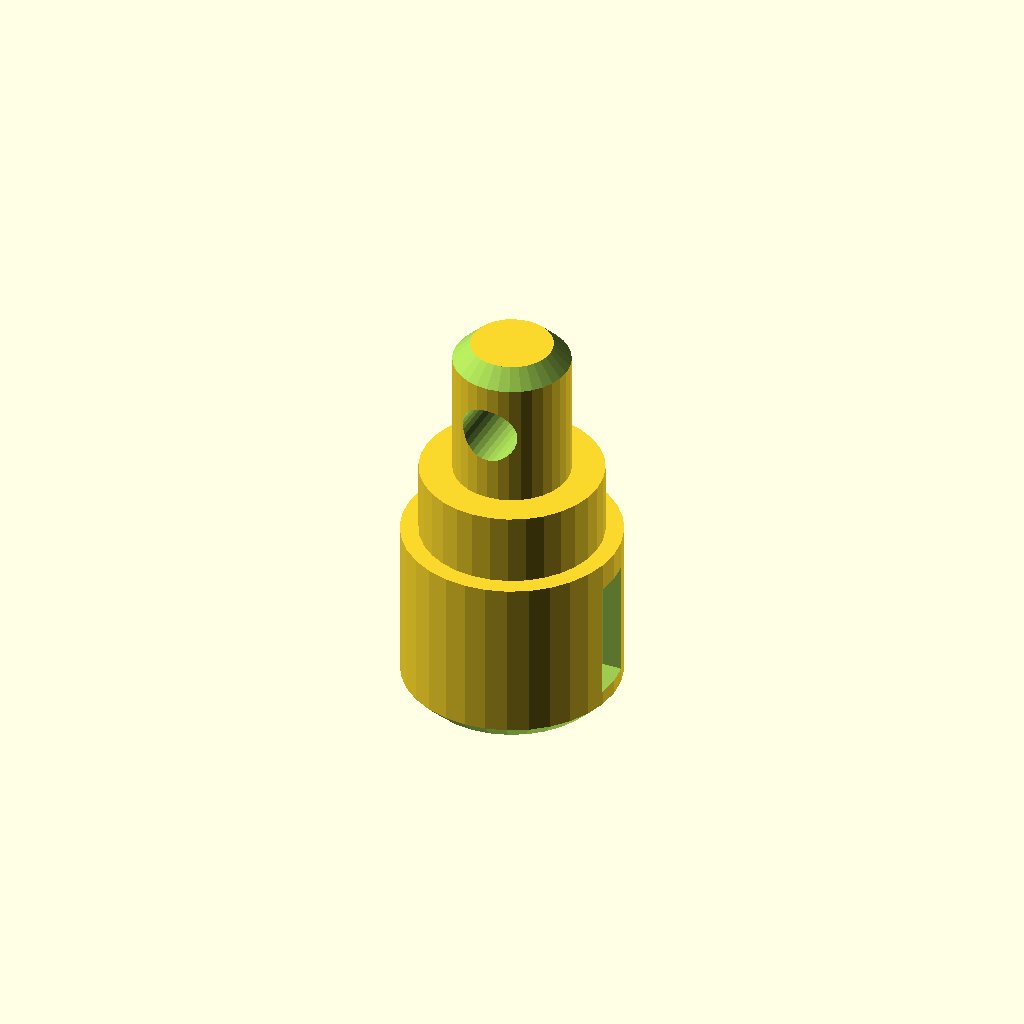
Cell 1: rendered with the file's own defaults.
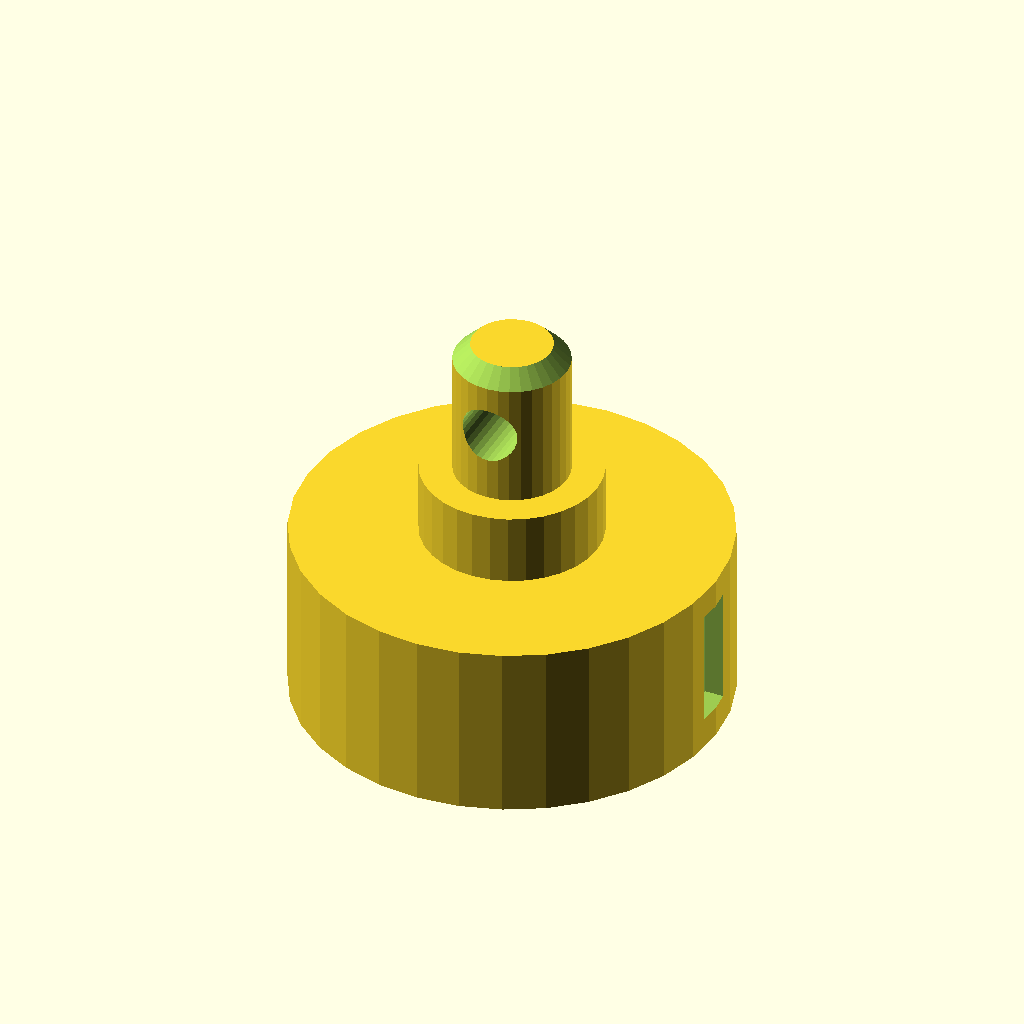
Cell 2: the same model with d1 = 60.
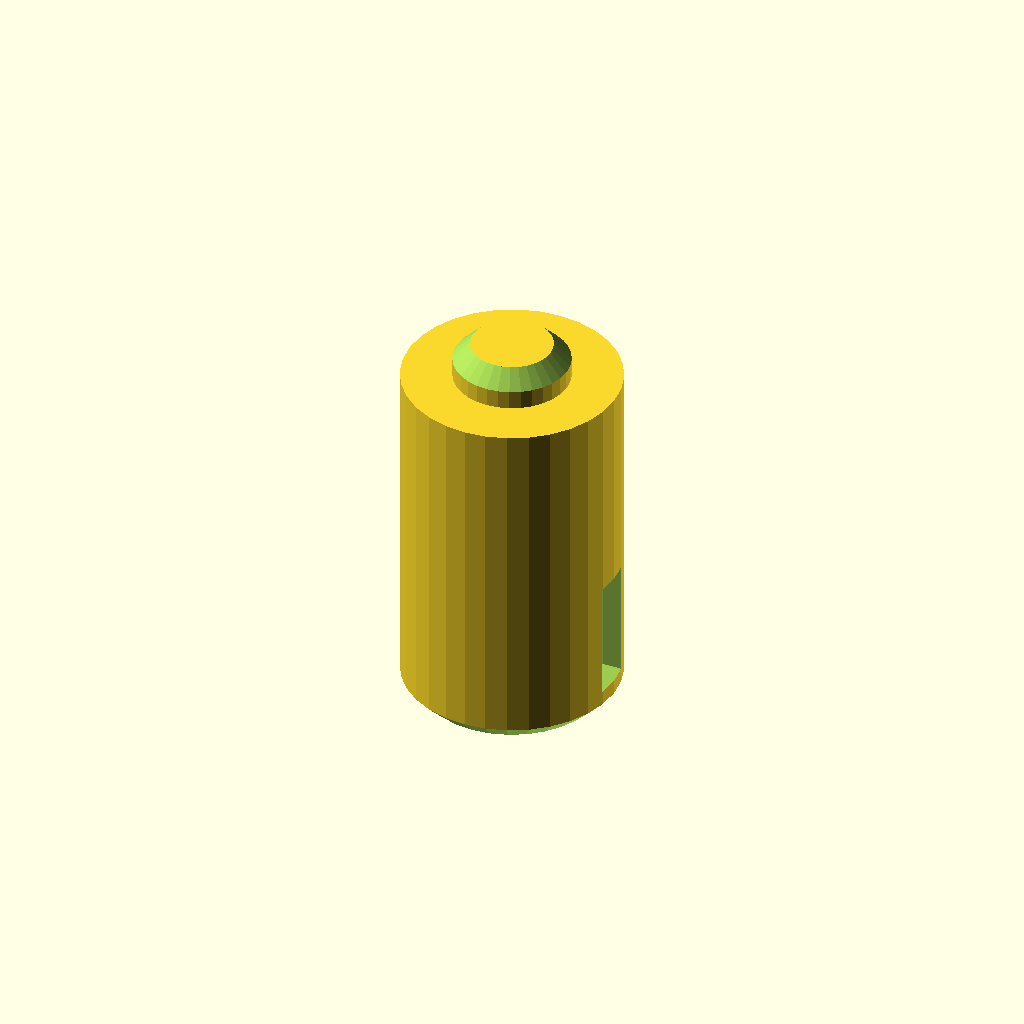
Cell 3: the same model with len1 = 50.
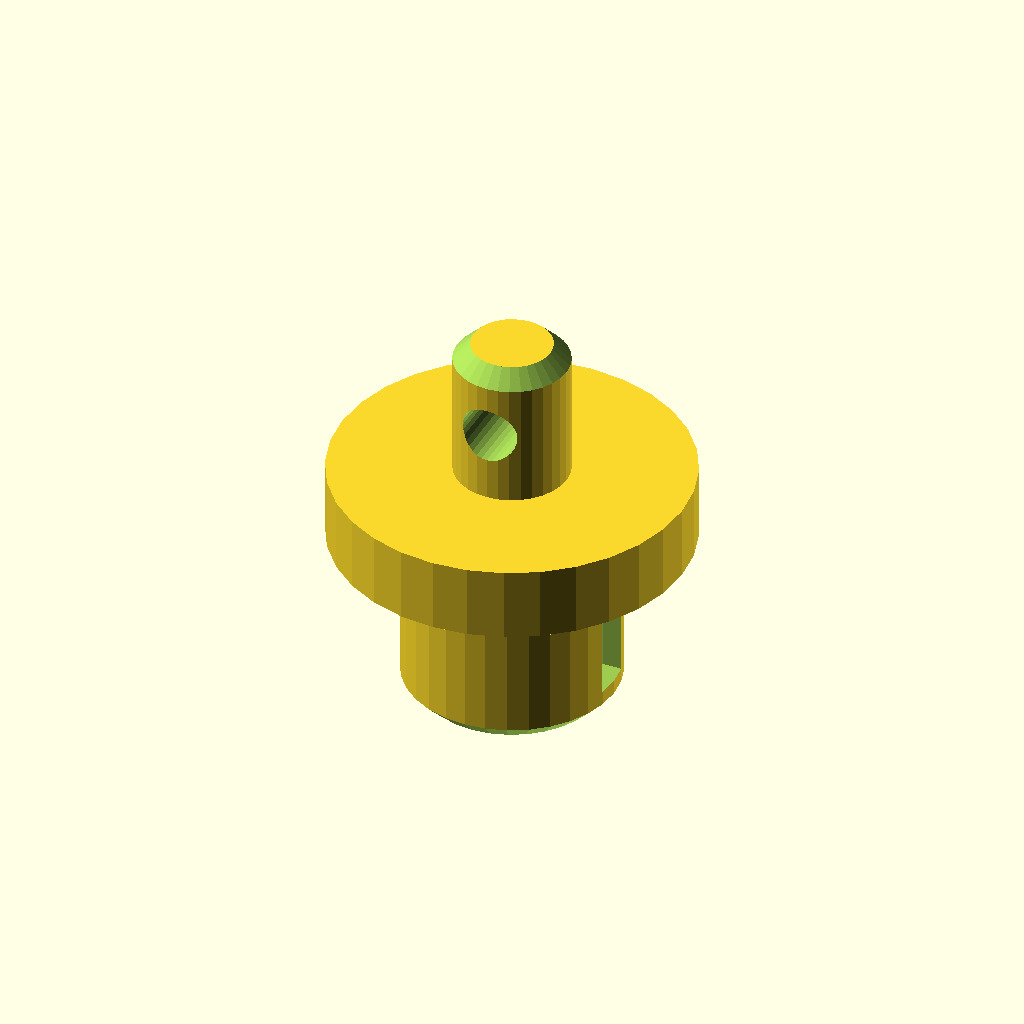
Cell 4: d2 = 50 (everything else at default).
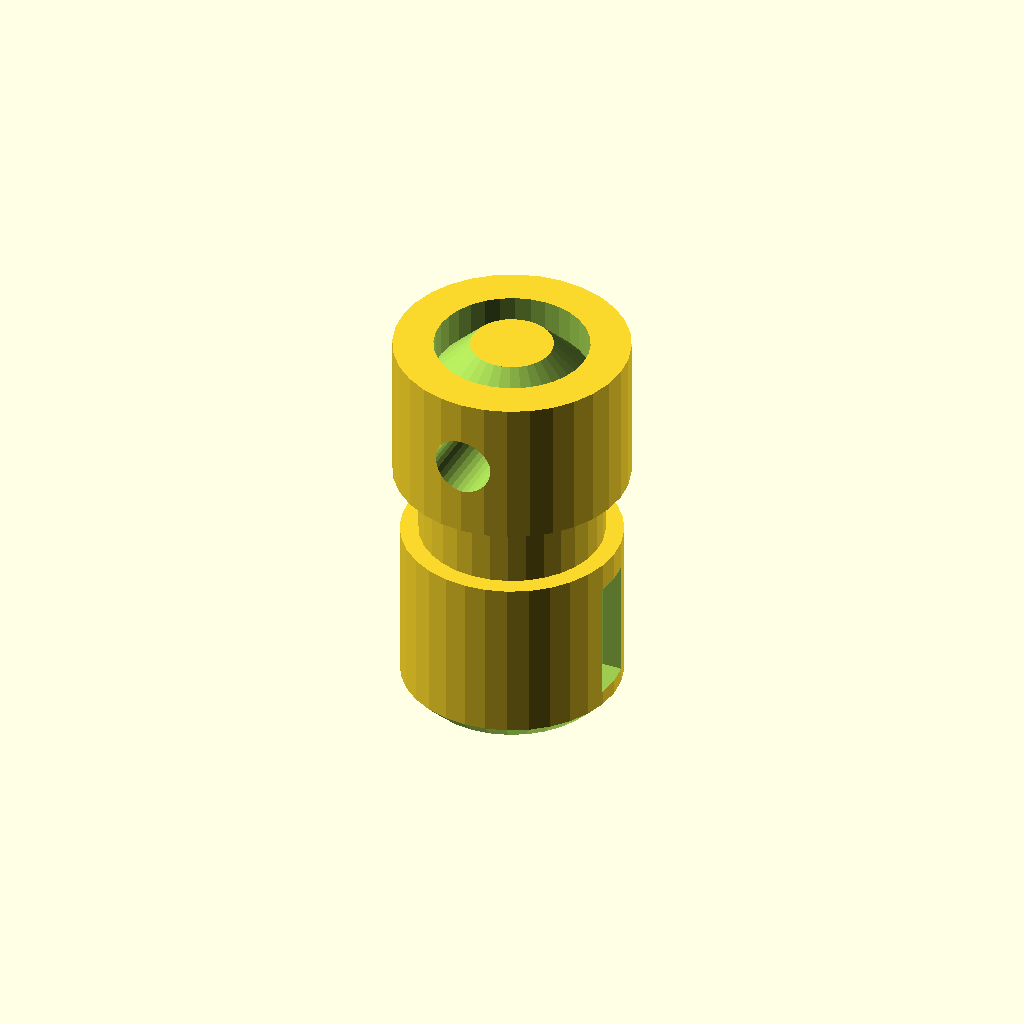
Cell 5: the same model with d3 = 32.
One fixed orthographic camera (rotation 55°, 0°, 25°; colour scheme Cornfield) for every cell.
Source of the model, optional_data/data/gen2/shafts/part_0059.scad:
$fn = 32;

// ----------------------------------------------------------------------
// Stepped shaft: diameters 30, 25, 16 mm, 55 mm long
// ----------------------------------------------------------------------

// --- parameters (mm) ---
d1 = 30;                  // step 1 diameter
len1 = 25;                // step 1 length
d2 = 25;                  // step 2 diameter
len2 = 10;                // step 2 length
d3 = 16;                  // step 3 diameter
len3 = 20;                // step 3 length
total = 55;               // overall length
chamfer = 2.4;            // end chamfer
key_w = 6;                // keyway width
key_d = 3;                // keyway depth
key_len = 16.6;           // keyway length
key_z = 4.4;              // keyway start along the shaft
cross_d = 8;              // cross pin hole
cross_z = 45;             // cross hole position

difference() {
  /* turned body: stacked cylinders, every step sunk into the bigger one */
  union() {
    cylinder(h = len1, d = d1);
    translate([0, 0, 24.6]) cylinder(h = 10.4, d = d2);
    translate([0, 0, 34.6]) cylinder(h = 20.4, d = d3);
  }
  /* bottom chamfer ring cut */
  rotate_extrude() translate([12.6, -2.5]) polygon([[0, 0], [4.9, 0], [4.9, 7.4], [0, 2.5]]);
  /* top chamfer ring cut */
  rotate_extrude() translate([5.6, 55]) polygon([[0, 0], [4.9, -4.9], [4.9, 2.5], [0, 2.5]]);
  /* keyway milled along the first step */
  translate([d1 / 2 - key_d, -key_w / 2, key_z]) cube([key_d + 2.5, key_w, key_len]);
  /* cross pin hole through the small step */
  translate([0, 0, cross_z]) rotate([90, 0, 0]) cylinder(h = d3 + 5, d = cross_d, center = true);
}
Parameter table extracted from the source (name, type, default, range or options):
d1: number, default 30
len1: number, default 25
d2: number, default 25
len2: number, default 10
d3: number, default 16
len3: number, default 20
total: number, default 55
chamfer: number, default 2.4
key_w: number, default 6
key_d: number, default 3
key_len: number, default 16.6
key_z: number, default 4.4
cross_d: number, default 8
cross_z: number, default 45
